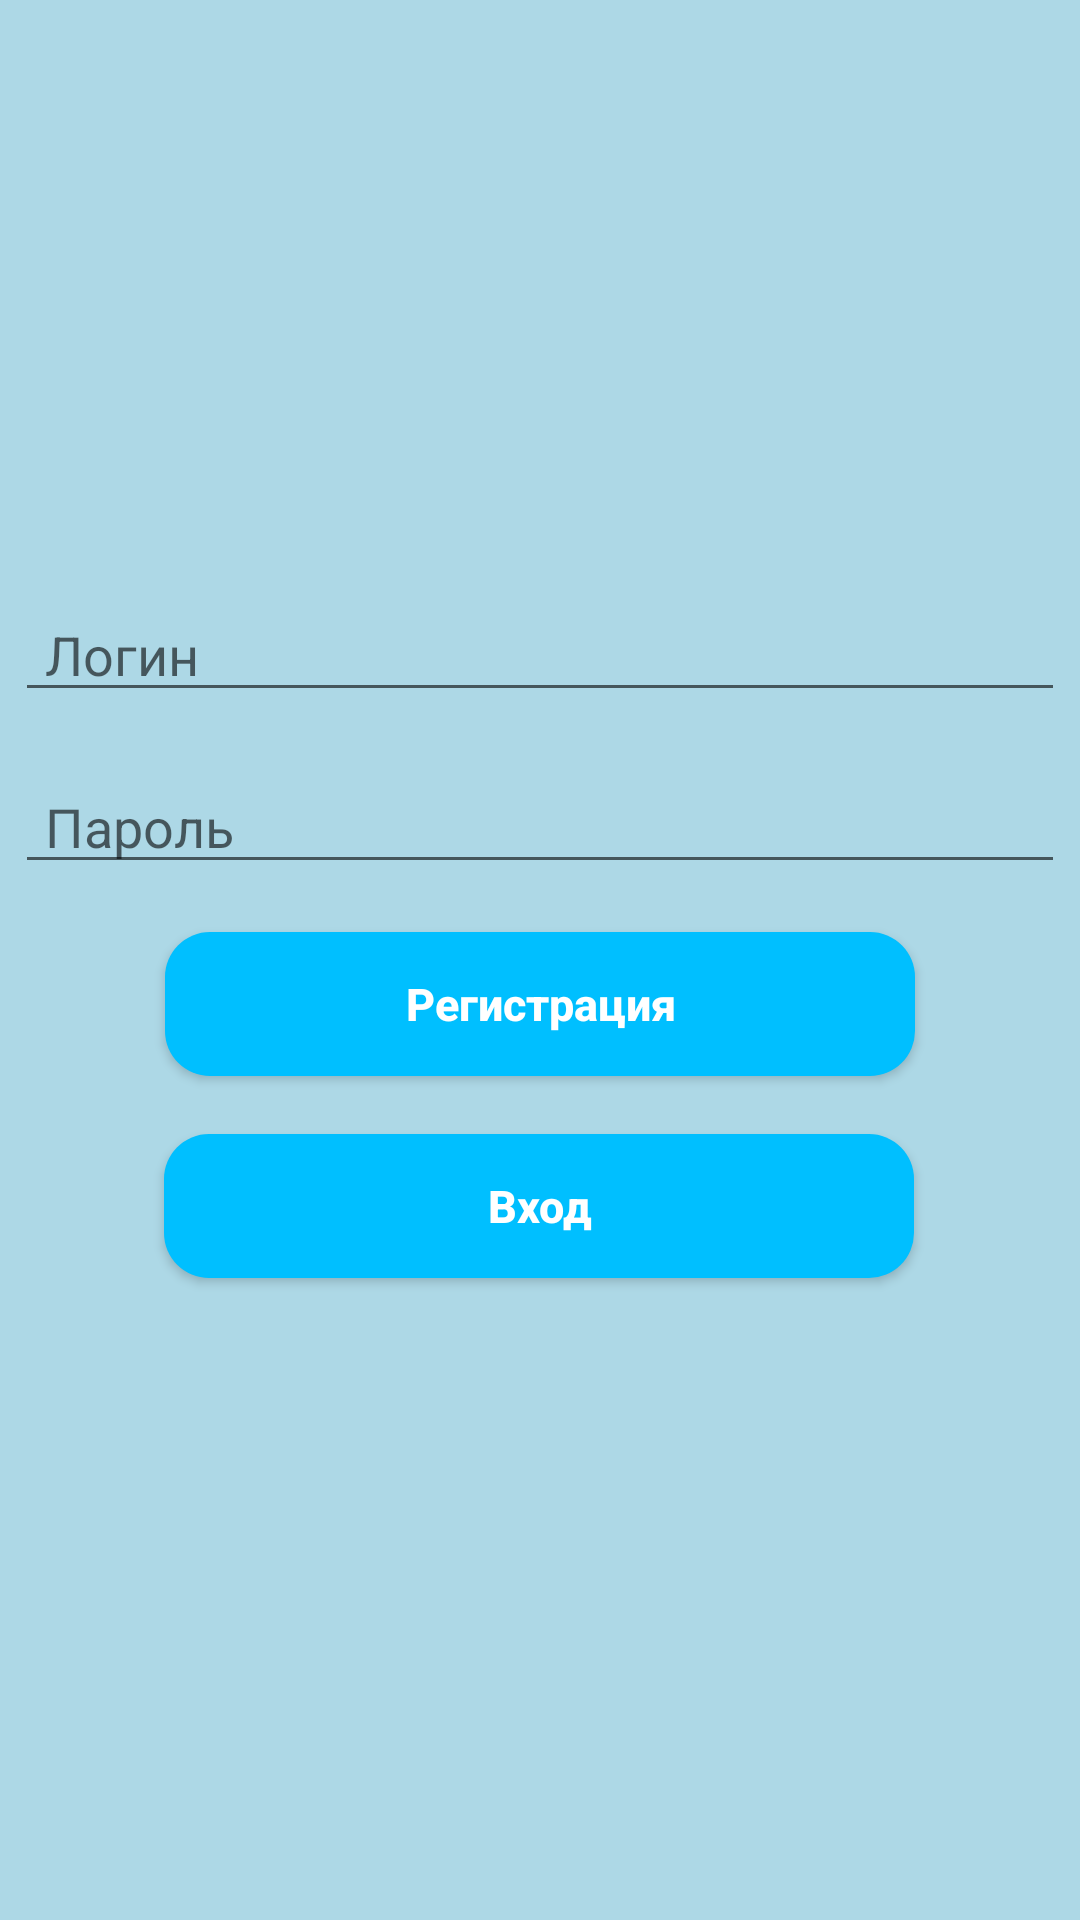

The Android layout XML behind this screen, and the referenced resources:
<!-- AndroidManifest.xml: application theme Theme.Prakt18RMP -->
<!-- res/layout/activity_main.xml -->
<?xml version="1.0" encoding="utf-8"?>
<android.support.constraint.ConstraintLayout xmlns:android="http://schemas.android.com/apk/res/android"
    xmlns:app="http://schemas.android.com/apk/res-auto"
    xmlns:tools="http://schemas.android.com/tools"
    android:layout_width="match_parent"
    android:layout_height="match_parent"
    android:background="@color/aqua"
    tools:context=".MainActivity">

    <EditText
        android:id="@+id/editText"
        android:layout_width="350dp"
        android:layout_height="wrap_content"
        android:layout_marginTop="196dp"
        android:paddingStart="10dp"
        android:hint="Логин"
        app:layout_constraintEnd_toEndOf="parent"
        app:layout_constraintHorizontal_bias="0.491"
        app:layout_constraintStart_toStartOf="parent"
        app:layout_constraintTop_toTopOf="parent">

    </EditText>

    <EditText
        android:id="@+id/editText2"
        android:layout_width="350dp"
        android:layout_height="wrap_content"
        android:layout_marginTop="16dp"
        android:paddingStart="10dp"
        android:hint="Пароль"
        app:layout_constraintEnd_toEndOf="parent"
        app:layout_constraintHorizontal_bias="0.491"
        app:layout_constraintStart_toStartOf="parent"
        app:layout_constraintTop_toBottomOf="@+id/editText">

    </EditText>

    <Button
        android:id="@+id/button"
        android:layout_width="250dp"
        android:layout_height="wrap_content"
        android:layout_marginTop="16dp"
android:textColor="@color/white"
        android:onClick="setPreference"
        android:textStyle="bold"
        android:textSize="15sp"
        android:background="@drawable/buttonyellow"
        android:text="Регистрация"
        android:textAllCaps="false"
        app:layout_constraintEnd_toEndOf="parent"
        app:layout_constraintStart_toStartOf="parent"
        app:layout_constraintTop_toBottomOf="@+id/editText2">

    </Button>

    <Button
        android:layout_width="250dp"
        android:layout_height="wrap_content"
        android:layout_marginTop="16dp"
        android:background="@drawable/buttonyellow"
        android:text="Вход"
        android:textAllCaps="false"
        android:onClick="getPref"
        android:textColor="@color/white"
        android:textSize="15sp"
        android:textStyle="bold"
        app:layout_constraintBottom_toBottomOf="parent"
        app:layout_constraintEnd_toEndOf="parent"
        app:layout_constraintHorizontal_bias="0.496"
        app:layout_constraintStart_toStartOf="parent"
        app:layout_constraintTop_toBottomOf="@+id/button"
        app:layout_constraintVertical_bias="0.016">

    </Button>
</android.support.constraint.ConstraintLayout>
<!-- resources referenced by this layout -->
<resources>
  <color name="aqua">#ADD8E6</color>
  <color name="white">#FFFFFFFF</color>
  <!-- drawable buttonyellow (drawable) -->
  <?xml version="1.0" encoding="utf-8"?>
  <shape xmlns:android="http://schemas.android.com/apk/res/android">
      <solid android:color="#00BFFF"/>
      <corners android:radius="15dp"/>
  </shape>
  <style name="Theme.Prakt18RMP" parent="Theme.AppCompat.Light.NoActionBar">
          
          <item name="colorPrimary">@color/purple_500</item>
          <item name="colorPrimaryDark">@color/purple_700</item>
          <item name="colorAccent">@color/teal_200</item>
          
      </style>
  <color name="purple_500">#FF6200EE</color>
  <color name="purple_700">#FF3700B3</color>
  <color name="teal_200">#FF03DAC5</color>
</resources>
